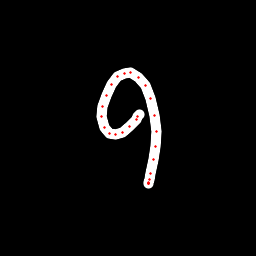

The table this chart was drawn from, first rows:
x, y, hover, eod
139.4, 114.4, 0.0, 0.0
138, 116.8, 0.0, 0.0
136.8, 119.6, 0.0, 0.0
129.7, 126.6, 0.0, 0.0
122, 132.3, 0.0, 0.0
115.1, 134.6, 0.0, 0.0
109.6, 133.8, 0.0, 0.0
104.1, 127.2, 0.0, 0.0
101.3, 116.8, 0.0, 0.0
102.5, 106.2, 0.0, 0.0
106, 95.11, 0.0, 0.0
111.2, 84.7, 0.0, 0.0
117.9, 76.93, 0.0, 0.0
124.7, 73.07, 0.0, 0.0
130.6, 72.96, 0.0, 0.0
138.6, 77.84, 0.0, 0.0
145, 85.81, 0.0, 0.0
150.8, 98.82, 0.0, 0.0
154.7, 115, 0.0, 0.0
156.4, 131.2, 0.0, 0.0
155.3, 146.6, 0.0, 0.0
153.5, 160, 0.0, 0.0
150.9, 173.4, 0.0, 0.0
149.2, 179.2, 0.0, 0.0
148.7, 182.2, 0.0, 0.0
148.4, 183.4, 0.0, 0.0
148.1, 183.6, 0.0, 0.0
148.1, 183.2, 0.0, 1.0
